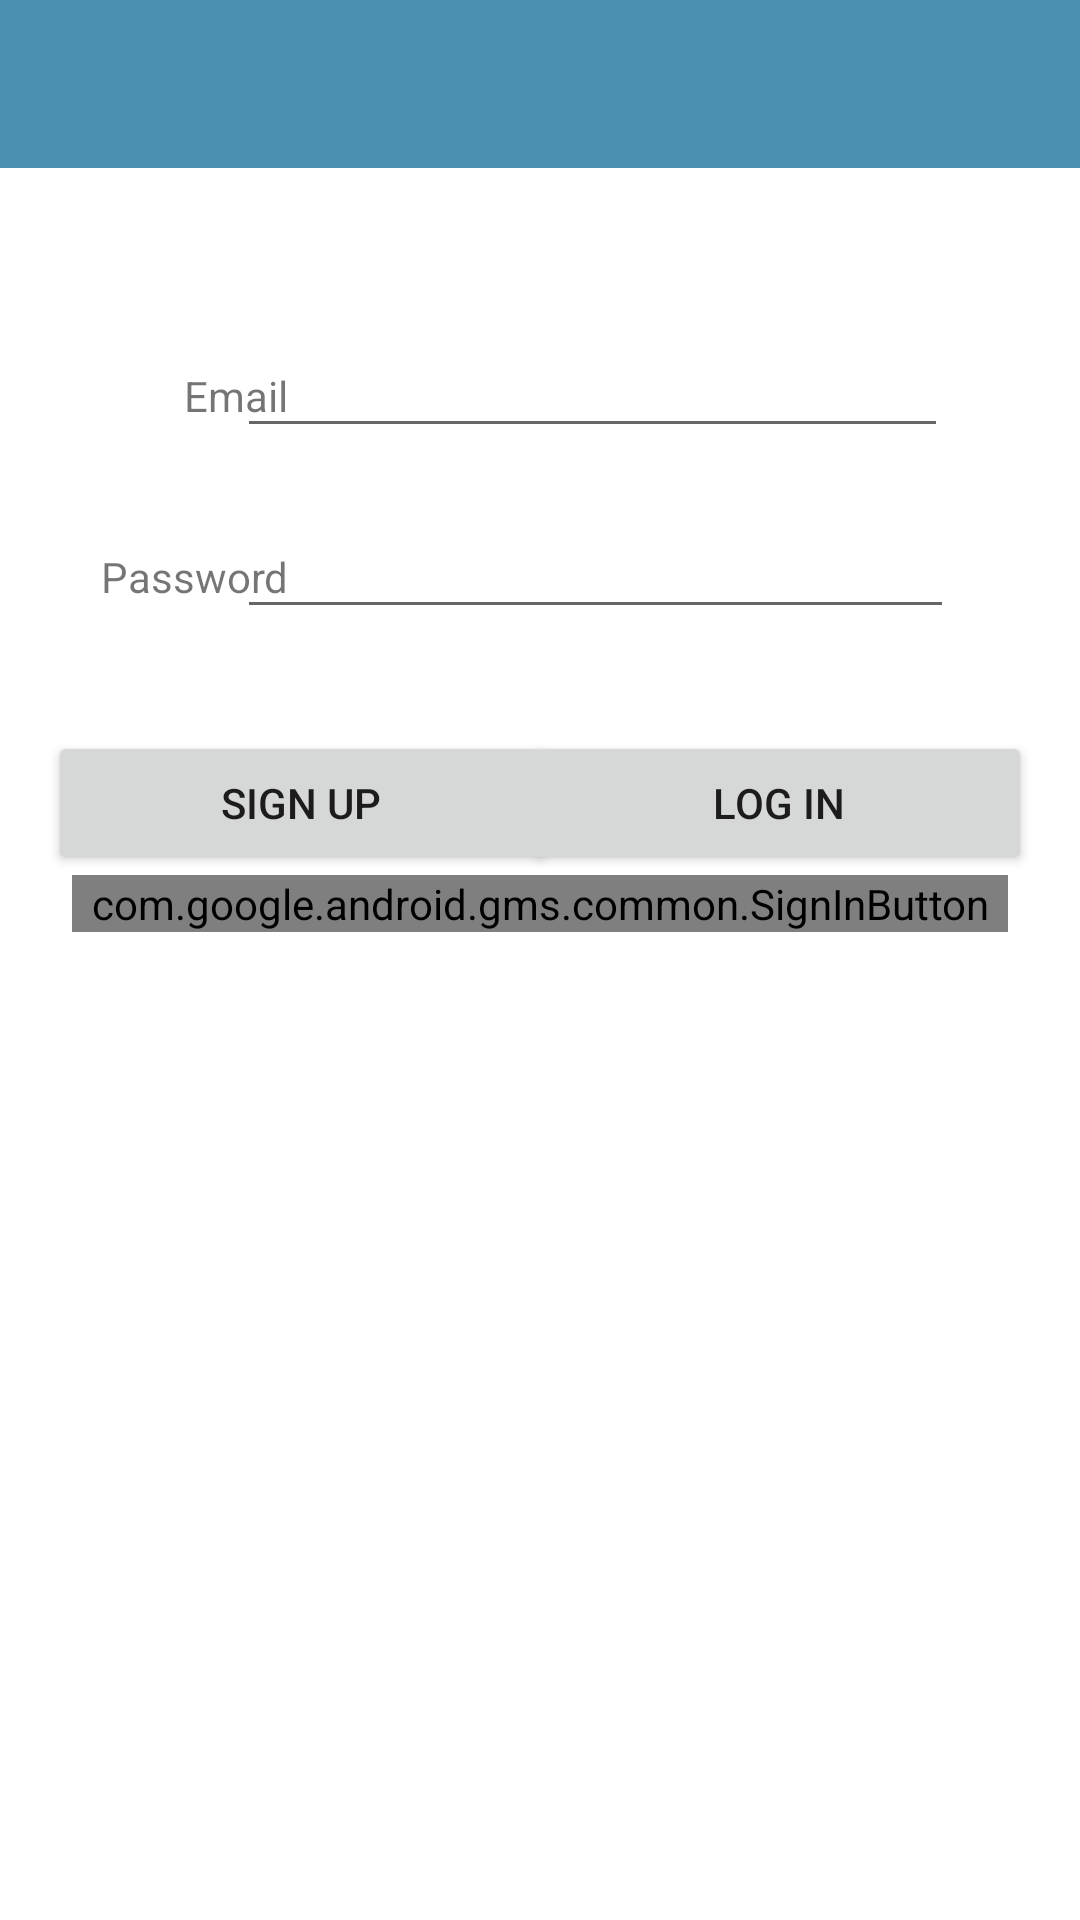

The Android layout XML behind this screen, and the referenced resources:
<!-- AndroidManifest.xml: application theme Theme.Property -->
<!-- res/layout/activity_login.xml -->
<?xml version="1.0" encoding="utf-8"?>
<androidx.constraintlayout.widget.ConstraintLayout
    xmlns:android="http://schemas.android.com/apk/res/android"
    xmlns:app="http://schemas.android.com/apk/res-auto"
    xmlns:tools="http://schemas.android.com/tools"
    android:id="@+id/login_layout"
    android:layout_width="match_parent"
    android:layout_height="match_parent"
    tools:context="org.wit.property_manager.views.login.LoginView">

    <com.google.android.material.appbar.AppBarLayout
        android:id="@+id/appBarLayout"
        android:layout_width="match_parent"
        android:layout_height="wrap_content"
        app:layout_constraintTop_toTopOf="parent"
        android:background="@color/colorAccent"
        android:fitsSystemWindows="true"
        app:elevation="0dip"
        app:theme="@style/ThemeOverlay.AppCompat.Dark.ActionBar">

        <androidx.appcompat.widget.Toolbar
            android:id="@+id/toolbar"
            android:layout_width="match_parent"
            android:layout_height="wrap_content"
            app:titleTextColor="@color/colorPrimary" />

    </com.google.android.material.appbar.AppBarLayout>

    <androidx.constraintlayout.widget.ConstraintLayout
        android:layout_width="match_parent"
        android:layout_height="match_parent"
        android:layout_marginStart="8dp"
        android:layout_marginEnd="8dp"
        android:layout_marginBottom="16dp"
        app:layout_constraintBottom_toBottomOf="parent"
        app:layout_constraintEnd_toEndOf="parent"
        app:layout_constraintHorizontal_bias="0.0"
        app:layout_constraintStart_toStartOf="parent"
        app:layout_constraintTop_toTopOf="parent"
        app:layout_constraintVertical_bias="0.0">


        <EditText
            android:id="@+id/email"
            android:layout_width="237dp"
            android:layout_height="wrap_content"
            android:layout_marginStart="8dp"
            android:layout_marginTop="108dp"
            android:layout_marginEnd="36dp"
            android:ems="10"
            android:inputType="textEmailAddress"
            app:layout_constraintEnd_toEndOf="parent"
            app:layout_constraintHorizontal_bias="1.0"
            app:layout_constraintStart_toEndOf="@+id/textView"
            app:layout_constraintTop_toTopOf="parent" />

        <TextView
            android:id="@+id/textView"
            android:layout_width="72dp"
            android:layout_height="23dp"
            android:layout_marginStart="16dp"
            android:text="Email"
            android:textAlignment="textEnd"
            app:layout_constraintBaseline_toBaselineOf="@+id/email"
            app:layout_constraintStart_toStartOf="parent" />

        <EditText
            android:id="@+id/password"
            android:layout_width="239dp"
            android:layout_height="wrap_content"
            android:layout_marginTop="8dp"
            android:ems="10"
            android:inputType="textPassword"
            app:layout_constraintBottom_toBottomOf="parent"
            app:layout_constraintEnd_toEndOf="@+id/email"
            app:layout_constraintHorizontal_bias="0.0"
            app:layout_constraintStart_toStartOf="@+id/email"
            app:layout_constraintTop_toBottomOf="@+id/email"
            app:layout_constraintVertical_bias="0.026" />

        <TextView
            android:id="@+id/textView2"
            android:layout_width="70dp"
            android:layout_height="29dp"
            android:text="Password"
            android:textAlignment="textEnd"
            app:layout_constraintBaseline_toBaselineOf="@+id/password"
            app:layout_constraintEnd_toEndOf="@+id/textView"
            app:layout_constraintHorizontal_bias="1.0"
            app:layout_constraintStart_toStartOf="@+id/textView" />

        <Button
            android:id="@+id/signUp"
            android:layout_width="169dp"
            android:layout_height="wrap_content"
            android:layout_marginStart="8dp"
            android:layout_marginTop="32dp"
            android:text="Sign Up"
            app:layout_constraintStart_toStartOf="parent"
            app:layout_constraintTop_toBottomOf="@+id/textView2" />

        <Button
            android:id="@+id/logIn"
            android:layout_width="169dp"
            android:layout_height="wrap_content"
            android:layout_marginStart="8dp"
            android:layout_marginTop="8dp"
            android:layout_marginEnd="8dp"
            android:text="Log In"
            app:layout_constraintBottom_toBottomOf="@+id/signUp"
            app:layout_constraintEnd_toEndOf="parent"
            app:layout_constraintHorizontal_bias="1.0"
            app:layout_constraintStart_toEndOf="@+id/signUp"
            app:layout_constraintTop_toBottomOf="@+id/password"
            app:layout_constraintVertical_bias="1.0" />

        <ProgressBar
            android:id="@+id/progressBar"
            style="@style/Widget.AppCompat.ProgressBar"
            android:layout_width="196dp"
            android:layout_height="96dp"
            android:layout_marginStart="8dp"
            android:layout_marginTop="8dp"
            android:layout_marginEnd="8dp"
            android:layout_marginBottom="8dp"
            app:layout_constraintBottom_toBottomOf="parent"
            app:layout_constraintEnd_toEndOf="parent"
            app:layout_constraintStart_toStartOf="parent"
            app:layout_constraintTop_toBottomOf="@+id/signUp" />
        <LinearLayout
            android:layout_width="match_parent"
            android:layout_height="wrap_content"
            android:layout_below="@+id/signUp"
            android:layout_above="@+id/progressBar"
            android:orientation="horizontal"
            android:paddingLeft="16dp"
            android:paddingRight="16dp"
            app:layout_constraintStart_toStartOf="parent"
            app:layout_constraintTop_toBottomOf="@+id/signUp">

        <com.google.android.gms.common.SignInButton
            android:id="@+id/googleSignInButton"
            android:layout_width="0dp"
            android:layout_height="wrap_content"
            android:layout_weight="1"
            tools:layout_editor_absoluteX="10dp"
            tools:layout_editor_absoluteY="329dp"
            />
        </LinearLayout>
    </androidx.constraintlayout.widget.ConstraintLayout>

</androidx.constraintlayout.widget.ConstraintLayout>
<!-- resources referenced by this layout -->
<resources>
  <color name="colorAccent">#4c90af</color>
  <color name="colorPrimary">#FFFFFF</color>
  <style name="Theme.Property" parent="Theme.MaterialComponents.DayNight.NoActionBar">
          
          <item name="colorPrimary">@color/colorAccent</item>
          <item name="colorPrimaryVariant">@color/colorPrimaryDark</item>
          <item name="colorOnPrimary">@color/colorPrimaryDark</item>
          
          <item name="colorSecondary">@color/teal_200</item>
          <item name="colorSecondaryVariant">@color/teal_700</item>
          <item name="colorOnSecondary">@color/black</item>
          
          <item name="android:statusBarColor" tools:targetApi="l">?attr/colorPrimaryVariant</item>
          
      </style>
  <color name="colorPrimaryDark">#000000</color>
  <color name="teal_200">#FF03DAC5</color>
  <color name="teal_700">#FF018786</color>
  <color name="black">#FF000000</color>
</resources>
